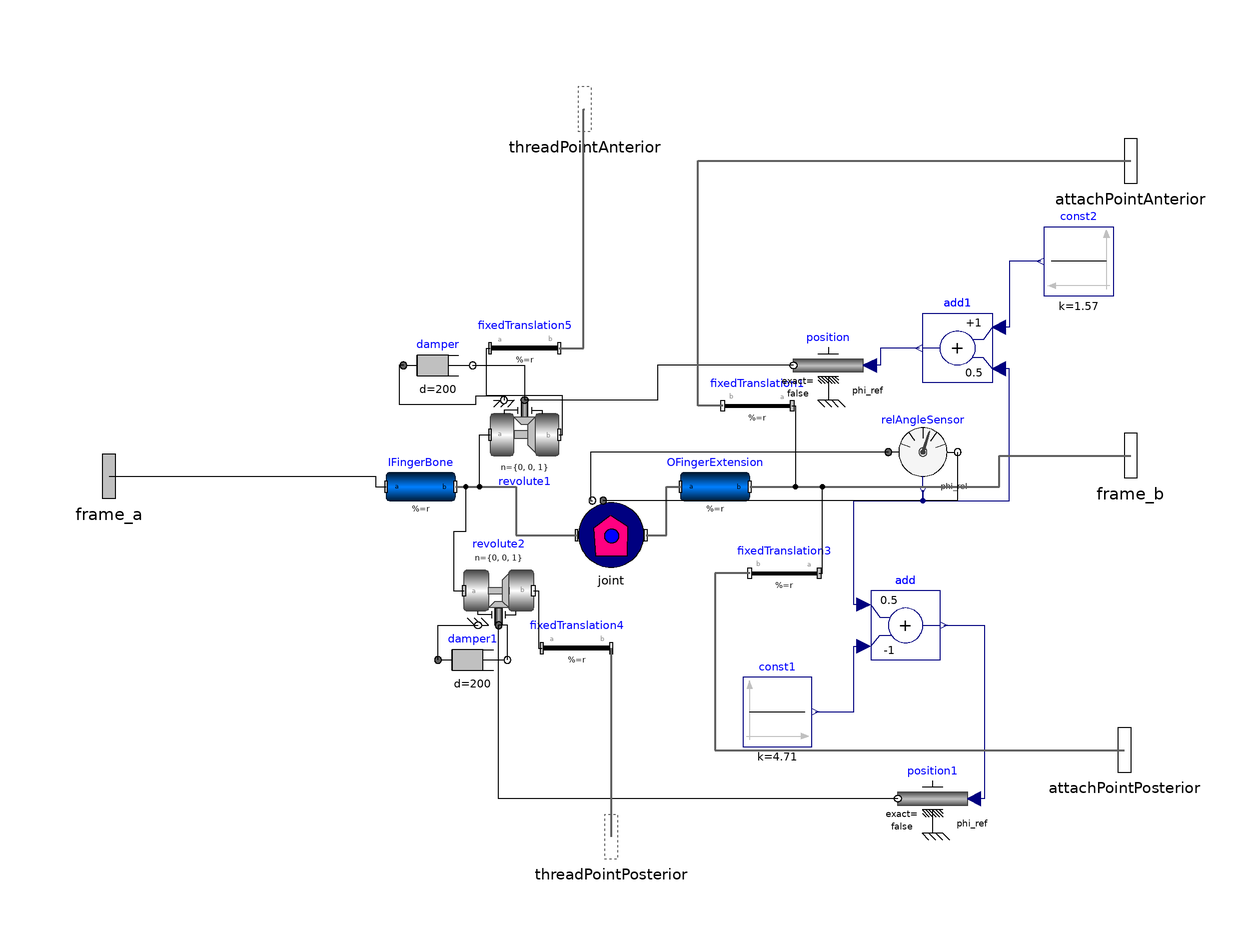

The Modelica model whose source follows is shown above as a component diagram (icons at their Placement, wires along their Line points).

partial model BoneJoint
            extends Interfaces.BoneJoint;
            Modelica.Mechanics.MultiBody.Parts.BodyCylinder IFingerBone(r = r_IFingerBone, r_shape = r_shape_IFingerBone, color = {155, 0, 0}, diameter = diameterIFingerBone, animation = true,
            r_0(                                                                                                                                                                                 fixed =     false))
                                                                                                                                                                                                        "The palm bone that is connected via a joint to the finger extension" annotation(Placement(visible = true, transformation(origin={-55,-4},   extent = {{-10, -10}, {10, 10}}, rotation = 0)));
            Modelica.Mechanics.MultiBody.Parts.BodyCylinder OFingerExtension(r = r_OFingerBone, r_shape = r_shape_OFingerBone,
            r_0(                                                                                                               start =     {0, 0.08, 0}, fixed =     false),color = {255, 255, 0}, diameter = diameterOFingerBone, animation = true, specularCoefficient = 1) "Part of the finger that extends from the palm" annotation(Placement(visible = true, transformation(origin={30,-4},   extent = {{-10, -10}, {10, 10}}, rotation = 0)));
            Modelica.Mechanics.MultiBody.Parts.FixedTranslation fixedTranslation1(r = {-r_OFingerBone[1] * 0.5, -diameterOFingerBone * 0.25, 0}) annotation(Placement(visible = true, transformation(origin={42.218,
                      19.331},                                                                                                                                                                                                  extent = {{10, -10}, {-10, 10}}, rotation = 0)));
            Modelica.Mechanics.MultiBody.Joints.Revolute revolute1(animation = false, n = {0, 0, 1}, useAxisFlange = true,
            phi(                                                                                                           fixed =     false, start =     1.5),cylinderLength = 0.001, cylinderDiameter = 0.001) annotation(Placement(visible = true, transformation(origin={-25,11},    extent = {{-10, -10}, {10, 10}}, rotation = 0)));
            Modelica.Mechanics.MultiBody.Joints.Revolute revolute2(animation = false, n = {0, 0, 1},
            phi(                                                                                     start =     1.5,                       fixed =     false),
                                                                                                                      useAxisFlange = true,                    cylinderLength = 0.001, cylinderDiameter = 0.001) annotation(Placement(visible = true, transformation(origin={-32.475,
                      -34},                                                                                                                                                                                                        extent = {{-10, 10}, {10, -10}}, rotation = 0)));
            Modelica.Mechanics.MultiBody.Parts.FixedTranslation fixedTranslation3(r = {-0.5 * r_OFingerBone[1], -diameterOFingerBone * 0.5, 0}) annotation(Placement(visible = true, transformation(origin={50,-29},    extent = {{10, -10}, {-10, 10}}, rotation = 0)));
            Modelica.Mechanics.MultiBody.Parts.FixedTranslation fixedTranslation4(r = {-diameterOFingerBone * 0.6, 0, 0}) annotation(Placement(visible = true, transformation(origin={-10,
                      -50.567},                                                                                                                                                                        extent = {{-10, -10}, {10, 10}}, rotation = 0)));
            Modelica.Mechanics.MultiBody.Parts.FixedTranslation fixedTranslation5(r = {diameterOFingerBone * 0.6, 0, 0}) annotation(Placement(visible = true, transformation(origin={-25,36},    extent = {{-10, -10}, {10, 10}}, rotation = 0)));
            Modelica.Mechanics.Rotational.Components.Damper damper(useHeatPort = false, d = 200) annotation(Placement(visible = true, transformation(origin={-50,31},    extent = {{-10, -10}, {10, 10}}, rotation = 0)));
            Modelica.Mechanics.Rotational.Components.Damper damper1(d = 200, phi_rel(
                                                                             fixed =         false))
                                                                                                    annotation(Placement(visible = true, transformation(origin={-40,-54},    extent = {{-10, -10}, {10, 10}}, rotation = 0)));
            Modelica.Mechanics.Rotational.Sensors.RelAngleSensor relAngleSensor annotation(Placement(visible = true, transformation(origin={90,6},     extent = {{-10, -10}, {10, 10}}, rotation = 0)));
            Modelica.Mechanics.Rotational.Sources.Position position annotation(Placement(visible = true, transformation(origin={62.653,
                      31},                                                                                                                     extent = {{10, -10}, {-10, 10}}, rotation = 0)));
            Modelica.Blocks.Math.Add add(k1 = 0.5, k2 = -1) annotation(Placement(visible = true, transformation(origin={85,-44},    extent = {{-10, -10}, {10, 10}}, rotation = 0)));
            Modelica.Blocks.Sources.Constant const1(k = 4.71) annotation(Placement(visible = true, transformation(origin={47.978,
                      -69},                                                                                                               extent = {{-10, -10}, {10, 10}}, rotation = 0)));
            Modelica.Blocks.Math.Add add1(k2 = 0.5) annotation(Placement(visible = true, transformation(origin={100,36},    extent = {{10, -10}, {-10, 10}}, rotation = 0)));
            Modelica.Blocks.Sources.Constant const2(k = 1.57) annotation(Placement(visible = true, transformation(origin={135,61},    extent = {{10, -10}, {-10, 10}}, rotation = 0)));
            Modelica.Mechanics.Rotational.Sources.Position position1(useSupport = false) annotation(Placement(visible = true, transformation(origin={92.781,
                      -94},                                                                                                                                                     extent = {{10, -10}, {-10, 10}}, rotation = 0)));
            replaceable Joints.Interfaces.Joint joint
              annotation (Placement(transformation(extent={{-10,-28},{10,-8}})));
          equation
            connect(frame_a,IFingerBone. frame_a) annotation(Line(visible = true, origin={-86.506,
                    -4.5},                                                                                  points={{-58.494,
                    3.5},{18.494,3.5},{18.494,0.5},{21.506,0.5}}));
            connect(position.flange,revolute1. axis) annotation(Line(visible = true, origin={13.616,
                    26},                                                                                    points = {{39.037, 5}, {-0.21, 5}, {-0.21, -5}, {-38.616, -5}}));
            connect(const2.y,add1. u1) annotation(Line(visible = true, origin={116.5,
                    51.5},                                                                     points = {{7.5, 9.5}, {-1.5, 9.5}, {-1.5, -9.5}, {-4.5, -9.5}}, color = {0, 0, 127}));
            connect(add1.y,position. phi_ref) annotation(Line(visible = true, origin={79.74,
                    33.5},                                                                                        points = {{9.26, 2.5}, {-2.087, 2.5}, {-2.087, -2.5}, {-5.087, -2.5}}, color = {0, 0, 127}));
            connect(relAngleSensor.phi_rel,add1. u2) annotation(Line(visible = true, origin={104.4,
                    7.8},                                                                                    points = {{-14.4, -12.8}, {-14.4, -15.8}, {10.6, -15.8}, {10.6, 22.2}, {7.6, 22.2}}, color = {0, 0, 127}));
            connect(add.y,position1. phi_ref) annotation(Line(visible = true, origin={104.085,
                    -69},                                                                              points={{-8.085,
                    25},{3.695,25},{3.695,-25},{0.696,-25}},                                                                                                                         color = {0, 0, 127}));
            connect(const1.y,add. u2) annotation(Line(visible = true, origin={67.994,
                    -59.5},                                                                     points={{-9.016,
                    -9.5},{2.006,-9.5},{2.006,9.5},{5.006,9.5}},                                                                                                                  color = {0, 0, 127}));
            connect(add.u1,relAngleSensor. phi_rel) annotation(Line(visible = true, origin={78.6,
                    -19.4},                                                                                              points = {{-5.6, -18.6}, {-8.6, -18.6}, {-8.6, 11.4}, {11.4, 11.4}, {11.4, 14.4}}, color = {0, 0, 127}));
            connect(position1.flange,revolute2. axis) annotation(Line(visible = true, origin={5.944,
                    -77.333},                                                                                    points = {{76.837, -16.667}, {-38.419, -16.667}, {-38.419, 33.333}}));
            connect(damper1.flange_a,revolute2. support) annotation(Line(visible = true, origin={-46.158,
                    -47.333},                                                                                         points = {{-3.842, -6.667}, {-3.842, 3.333}, {7.683, 3.333}}));
            connect(damper1.flange_b,revolute2. axis) annotation(Line(visible = true, origin={-30.825,
                    -47.333},                                                                                      points = {{0.825, -6.667}, {0.825, 3.333}, {-1.65, 3.333}}));
            connect(damper.flange_b,revolute1. axis) annotation(Line(visible = true, origin={-30,
                    27.667},                                                                                 points = {{-10, 3.333}, {5, 3.333}, {5, -6.667}}));
            connect(damper.flange_a,revolute1. support) annotation(Line(visible = true, origin={-46.064,
                    23.857},                                                                                        points = {{-13.936, 7.143}, {-15.161, 7.143}, {-15.161, -4.082}, {7.064, -4.082}, {7.064, -1.632}, {15.064, -1.632}, {15.064, -2.857}}));
            connect(revolute1.frame_b,fixedTranslation5. frame_a) annotation(Line(visible = true, origin={-24.996,
                    23.075},                                                                                                  points = {{9.996, -12.075}, {11.008, -12.075}, {11.008, -0.85}, {-11.004, -0.85}, {-11.004, 12.925}, {-10.004, 12.925}}));
            connect(revolute2.frame_b,fixedTranslation4. frame_a) annotation(Line(visible = true, origin={-21.119,
                    -42.284},                                                                                                  points = {{-1.356, 8.284000000000001}, {0.119, 8.284000000000001}, {0.119, -8.282999999999999}, {1.119, -8.282999999999999}}));
            connect(fixedTranslation3.frame_a,OFingerExtension. frame_b) annotation(Line(visible = true, origin={55.5,
                    -16.5},                                                                                                      points = {{4.5, -12.5}, {5.5, -12.5}, {5.5, 12.5}, {-15.5, 12.5}}));
            connect(IFingerBone.frame_b,revolute2. frame_a) annotation(Line(visible = true, origin={-43.738,
                    -18.333},                                                                                            points = {{-1.262, 14.333}, {1.75, 14.333}, {1.75, 1.333}, {-1.75, 1.333}, {-1.75, -15.667}, {1.263, -15.667}}));
            connect(fixedTranslation1.frame_a,OFingerExtension. frame_b) annotation(Line(visible = true, origin={49.663,
                    7.665},                                                                                                         points={{2.555,
                    11.666},{3.555,11.666},{3.555,-11.665},{-9.663,-11.665}}));
            connect(IFingerBone.frame_b,revolute1. frame_a) annotation(Line(visible = true, origin={-39.006,
                    3.5},                                                                                            points = {{-5.994, -7.5}, {0.994, -7.5}, {0.994, 7.5}, {4.006, 7.5}}));
            connect(fixedTranslation5.frame_b, threadPointAnterior) annotation (Line(
                points={{-15,36},{-8,36},{-8,105},{-7.644,105}},
                color={95,95,95},
                thickness=0.5));
            connect(fixedTranslation4.frame_b, threadPointPosterior) annotation (Line(
                points={{0,-50.567},{0,-50.567},{0,-105}},
                color={95,95,95},
                thickness=0.5));
            connect(fixedTranslation3.frame_b, attachPointPosterior) annotation (Line(
                points={{40,-29},{30,-29},{30,-80},{148.167,-80}},
                color={95,95,95},
                thickness=0.5));
            connect(fixedTranslation1.frame_b, attachPointAnterior) annotation (Line(
                points={{32.218,19.331},{25.109,19.331},{25.109,90},{150,90}},
                color={95,95,95},
                thickness=0.5));
            connect(OFingerExtension.frame_b, frame_b) annotation (Line(
                points={{40,-4},{112,-4},{112,5},{150,5}},
                color={95,95,95},
                thickness=0.5));
            connect(IFingerBone.frame_b, joint.frame_a) annotation (Line(
                points={{-45,-4},{-27.5,-4},{-27.5,-18},{-10,-18}},
                color={95,95,95},
                thickness=0.5));
            connect(joint.frame_b, OFingerExtension.frame_a) annotation (Line(
                points={{10,-18},{16,-18},{16,-4},{20,-4}},
                color={95,95,95},
                thickness=0.5));
            connect(relAngleSensor.flange_a, joint.flange_b1) annotation (Line(points={{80,6},{
                    -6,6},{-6,-8},{-5.4552,-8}},         color={0,0,0}));
            connect(relAngleSensor.flange_b, joint.flange_a1) annotation (Line(points={{100,6},
                    {100,6},{100,-8},{12,-8},{12,-8},{-2.3029,-8}},        color={0,0,
                    0}));
          end BoneJoint;